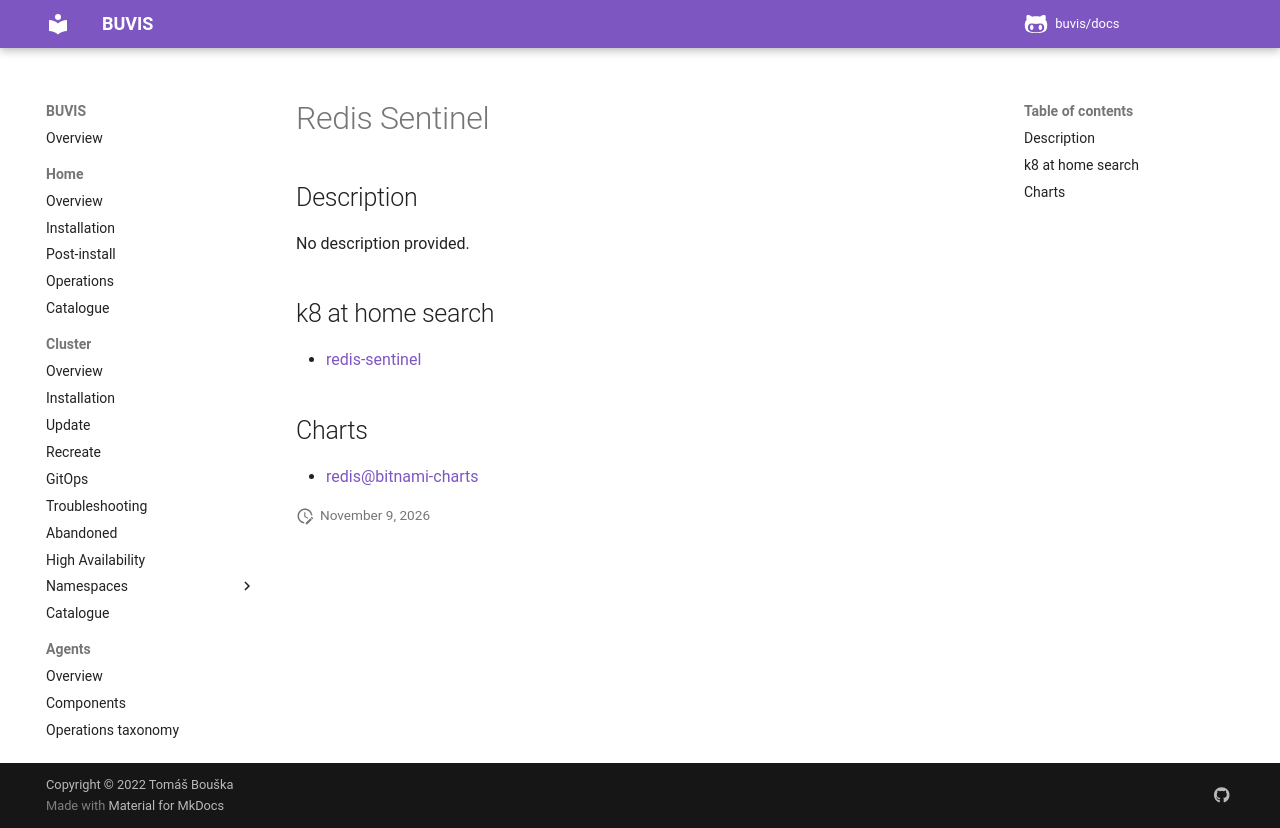

repository: buvis/docs · page: cluster/catalogue/redis-sentinel/index.html · generator: mkdocs

# Redis Sentinel

## Description

No description provided.

## k8 at home search

- [redis-sentinel](https://nanne.dev/k8s-at-home-search/#/redis-sentinel)

## Charts

- [redis@bitnami-charts](https://charts.bitnami.com/bitnami/)
